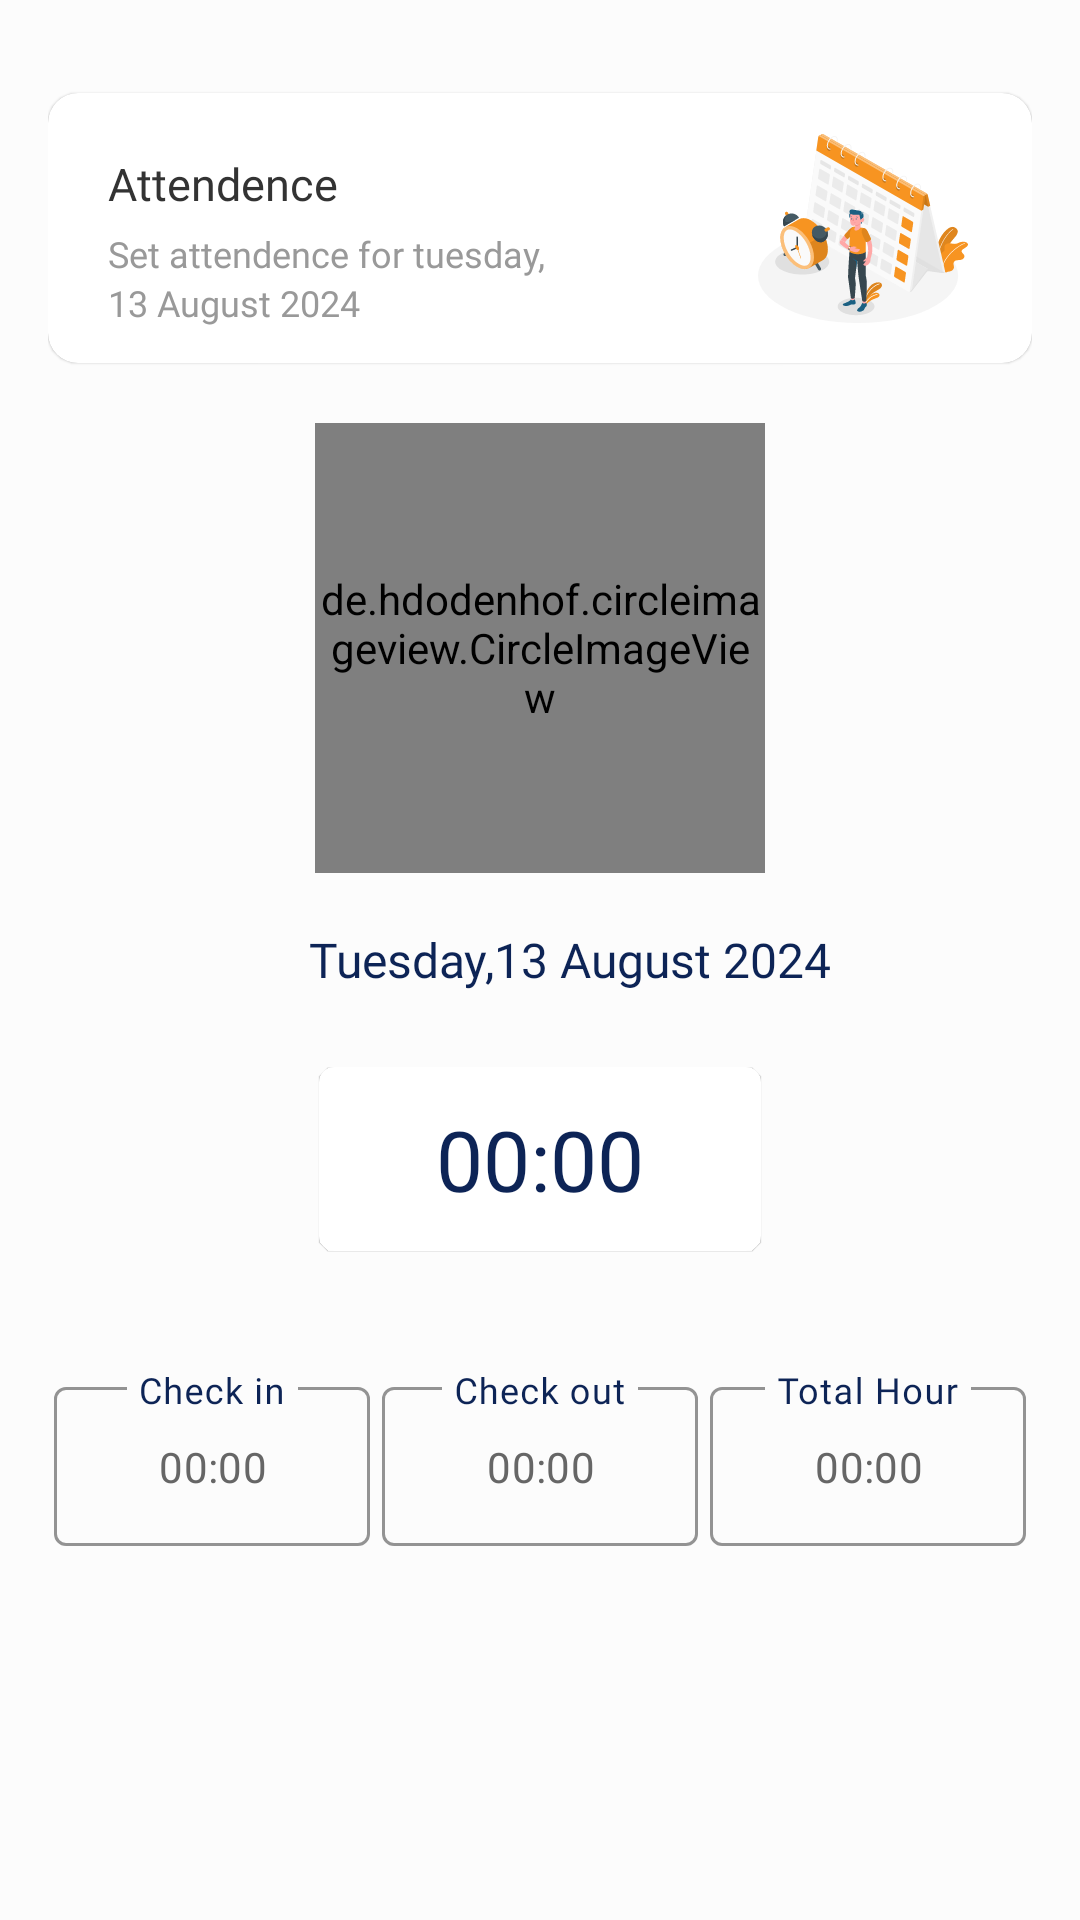

The Android layout XML behind this screen, and the referenced resources:
<!-- AndroidManifest.xml: application theme Theme.MyNewTheme -->
<!-- res/layout/fragment_home.xml -->
<?xml version="1.0" encoding="utf-8"?>
<LinearLayout xmlns:android="http://schemas.android.com/apk/res/android"
    xmlns:tools="http://schemas.android.com/tools"
    android:layout_width="match_parent"
    android:layout_height="match_parent"
    xmlns:app="http://schemas.android.com/apk/res-auto"
    android:orientation="vertical"
    android:background="@color/background_color"
    android:padding="16dp">

    <ScrollView
        android:layout_width="match_parent"
        android:layout_height="match_parent"
        android:scrollbars="none">

        <LinearLayout
            android:layout_width="match_parent"
            android:layout_height="match_parent"
            android:orientation="vertical">



            <androidx.cardview.widget.CardView
                android:layout_width="match_parent"
                android:layout_height="wrap_content"
                android:layout_marginTop="15dp"
                app:cardBackgroundColor="@color/white"
                app:cardCornerRadius="10dp"
                app:cardPreventCornerOverlap="true"
                app:cardElevation="0.5dp">

                <LinearLayout
                    android:layout_width="match_parent"
                    android:layout_height="match_parent"
                    android:orientation="horizontal"
                    android:padding="10dp"
                    android:weightSum="10">

                    <LinearLayout
                        android:layout_width="0dp"
                        android:layout_height="match_parent"
                        android:layout_weight="7"
                        android:orientation="vertical">

                        <TextView
                            android:layout_width="wrap_content"
                            android:layout_height="wrap_content"
                            android:text="Attendence"
                            android:textSize="15sp"
                            android:layout_marginTop="10dp"
                            android:layout_marginLeft="10dp"
                            android:fontFamily="@font/montserrat_medium"
                            android:textColor="@color/text_heading_color"/>

                        <TextView
                            android:layout_width="wrap_content"
                            android:layout_height="wrap_content"
                            android:text="Set attendence for tuesday,"
                            android:id="@+id/textViewSetAttendenceDay"
                            android:textSize="12sp"
                            android:layout_marginTop="5dp"
                            android:layout_marginLeft="10dp"
                            android:fontFamily="@font/montserrat_medium"
                            android:textColor="@color/gray_color"/>

                        <TextView
                            android:layout_width="wrap_content"
                            android:layout_height="wrap_content"
                            android:text="13 August 2024"
                            android:id="@+id/textViewSetAttendenceDate"
                            android:textSize="12sp"
                            android:layout_marginLeft="10dp"
                            android:fontFamily="@font/montserrat_medium"
                            android:textColor="@color/gray_color"/>
                    </LinearLayout>

                    <RelativeLayout
                        android:layout_width="0dp"
                        android:layout_height="match_parent"
                        android:layout_gravity="center"
                        android:gravity="center"
                        android:layout_weight="3">

                        <ImageView
                            android:layout_width="70dp"
                            android:layout_height="70dp"
                            android:src="@drawable/calendar_dashboard"/>

                    </RelativeLayout>

                </LinearLayout>

            </androidx.cardview.widget.CardView>

            <de.hdodenhof.circleimageview.CircleImageView
                android:id="@+id/imageViewAttendence"
                android:layout_width="150dp"
                android:layout_height="150dp"
                android:layout_gravity="center"
                android:layout_marginTop="20dp"
                android:src="@drawable/check_in"/>

            <TextView
                android:layout_width="wrap_content"
                android:layout_height="wrap_content"
                android:id="@+id/textViewDateTimeAndDay"
                android:text="Tuesday,13 August 2024"
                android:textSize="16sp"
                android:layout_gravity="center"
                android:layout_marginTop="18dp"
                android:layout_marginLeft="10dp"
                android:fontFamily="@font/montserrat_medium"
                android:textColor="@color/colorPrimary"/>

            <androidx.cardview.widget.CardView
                android:layout_width="wrap_content"
                android:layout_height="wrap_content"
                android:layout_marginTop="25dp"
                android:layout_gravity="center"
                app:cardBackgroundColor="@color/white"
                app:cardCornerRadius="5dp"
                app:cardElevation="0.2dp">

                <LinearLayout
                    android:layout_width="wrap_content"
                    android:layout_height="match_parent"
                    android:paddingHorizontal="39dp"
                    android:paddingVertical="12dp">

                    <TextView
                        android:layout_width="wrap_content"
                        android:layout_height="wrap_content"
                        android:id="@+id/textViewRunningTime"
                        android:text="00:00"
                        android:textSize="28sp"
                        android:textColor="@color/colorPrimary"
                        android:layout_gravity="center"
                        android:gravity="center"/>
                </LinearLayout>


            </androidx.cardview.widget.CardView>

            <LinearLayout
                android:layout_width="match_parent"
                android:layout_height="wrap_content"
                android:orientation="horizontal"
                android:layout_marginTop="40dp"
                android:layout_marginBottom="10dp"
                android:weightSum="9">

                <com.google.android.material.textfield.TextInputLayout
                    android:id="@+id/checkInInputLayout"
                    android:layout_width="0dp"
                    android:layout_weight="3"
                    android:layout_height="60dp"
                    android:layout_marginHorizontal="2dp"
                    android:layout_below="@id/loginTitle"
                    android:hint="Check in"
                    app:boxStrokeColor="@color/edit_text_border_color"
                    app:hintTextColor="@color/edit_text_border_color"
                    style="@style/CustomOutlineBox">

                    <com.google.android.material.textfield.TextInputEditText
                        android:layout_width="match_parent"
                        android:layout_height="wrap_content"
                        android:id="@+id/checkInEditText"
                        android:imeOptions="actionNext"
                        android:layout_gravity="center"
                        android:gravity="center"
                        android:editable="false"
                        android:focusable="false"
                        android:textSize="14sp"
                        android:text="00:00"
                        android:textColor="@color/text_color_edit_text"
                        android:fontFamily="@font/montserrat_medium"
                        android:inputType="number" />

                </com.google.android.material.textfield.TextInputLayout>


                <com.google.android.material.textfield.TextInputLayout
                    android:id="@+id/checkoutInputLayout"
                    android:layout_width="0dp"
                    android:layout_weight="3"
                    android:layout_height="60dp"
                    android:layout_marginHorizontal="2dp"
                    android:layout_below="@id/loginTitle"
                    android:hint="Check out"
                    app:boxStrokeColor="@color/edit_text_border_color"
                    app:hintTextColor="@color/edit_text_border_color"
                    style="@style/CustomOutlineBox">

                    <com.google.android.material.textfield.TextInputEditText
                        android:layout_width="match_parent"
                        android:layout_height="wrap_content"
                        android:id="@+id/checkoutEditText"
                        android:imeOptions="actionNext"
                        android:text="00:00"
                        android:layout_gravity="center"
                        android:gravity="center"
                        android:editable="false"
                        android:textSize="14sp"
                        android:focusable="false"
                        android:textColor="@color/text_color_edit_text"
                        android:fontFamily="@font/montserrat_medium"
                        android:inputType="textEmailAddress" />

                </com.google.android.material.textfield.TextInputLayout>


                <com.google.android.material.textfield.TextInputLayout
                    android:id="@+id/totalHourInputLayout"
                    android:layout_width="0dp"
                    android:layout_weight="3"
                    android:layout_height="60dp"
                    android:layout_marginHorizontal="2dp"
                    android:layout_below="@id/loginTitle"
                    android:hint="Total Hour"
                    app:boxStrokeColor="@color/edit_text_border_color"
                    app:hintTextColor="@color/edit_text_border_color"
                    style="@style/CustomOutlineBox">

                    <com.google.android.material.textfield.TextInputEditText
                        android:layout_width="match_parent"
                        android:layout_height="wrap_content"
                        android:id="@+id/totalTimeEditText"
                        android:imeOptions="actionNext"
                        android:text="00:00"
                        android:layout_gravity="center"
                        android:gravity="center"
                        android:textSize="14sp"
                        android:textColor="@color/text_color_edit_text"
                        android:editable="false"
                        android:focusable="false"
                        android:fontFamily="@font/montserrat_medium"
                        android:inputType="textEmailAddress" />

                </com.google.android.material.textfield.TextInputLayout>


            </LinearLayout>


        </LinearLayout>

    </ScrollView>


</LinearLayout>
<!-- resources referenced by this layout -->
<resources>
  <color name="background_color">#FCFCFC</color>
  <color name="colorPrimary">#0D2456</color>
  <color name="edit_text_border_color">#0D2456</color>
  <color name="gray_color">#999999</color>
  <color name="text_color_edit_text">#666666</color>
  <color name="text_heading_color">#333333</color>
  <color name="white">#ffffff</color>
  <!-- drawable calendar_dashboard: vector/xml drawable (drawable, 52336 chars, omitted) -->
  <!-- drawable check_in: vector/xml drawable (drawable, 6164 chars, omitted) -->
  <style name="CustomOutlineBox" parent="Widget.MaterialComponents.TextInputLayout.OutlinedBox">
          <item name="boxStrokeColor">@color/text_input_layout_stroke_color</item>
          <item name="android:textColorHint">@color/text_color_hint</item>
          <item name="hintTextColor">@color/colorPrimary</item>
      </style>
  <style name="Theme.MyNewTheme" parent="Theme.MaterialComponents.Light.NoActionBar">
          
          <item name="colorPrimary">@color/colorPrimary</item>
          <item name="colorPrimaryDark">@color/colorPrimaryDark</item>
          <item name="colorAccent">@color/colorPrimaryDark</item>
  
          <item name="boxStrokeColor">@color/edit_text_border_color</item>
          <item name="hintTextColor">@color/edit_text_border_color</item>
  
      </style>
  <color name="colorPrimaryDark">#0D2456</color>
</resources>
